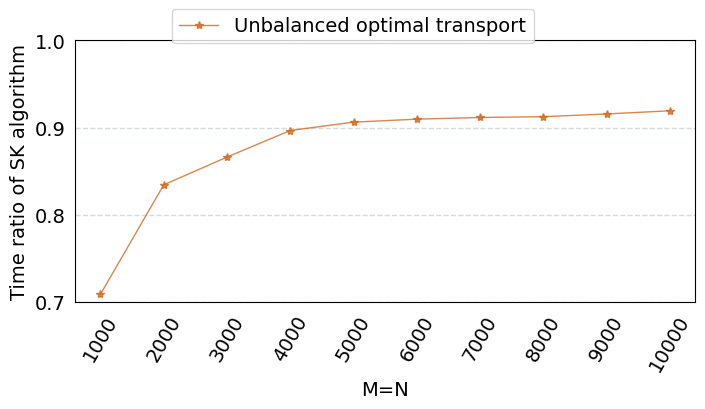

Generate this figure with matplotlib:
import numpy as np
from matplotlib import pyplot as plt

plt.rc('font', family='Times New Roman', size=14)

def draw_line_chart():
	
	fig = plt.figure(figsize=(8,3.4))

	ax = fig.add_subplot(1,1,1)
	x = [1,2,3,4,5,6,7,8,9,10]
	y1 = [20.838/29.393,29.499/35.357,72.262/83.430,1335.234/1489.220,2174.576/2399.764
	     ,3040.592/3342.745,4125.542/4525.978,5372.677/5888.385,6766.068/7390.062,8273.630/9000.827]
	plt.plot(x,y1,'*-',alpha=0.8,color = 'chocolate',linewidth=1,label='Unbalanced optimal transport')
	plt.xlim(0.6,10.4)
	plt.ylim(0.7,1)
	ax.tick_params(left=False, bottom=False)
	plt.xticks(x, [1000, 2000, 3000, 4000, 5000, 6000, 7000, 8000, 9000, 10000], rotation=60)
	plt.xlabel("M=N")
	plt.ylabel("Time ratio of SK algorithm",labelpad=4)
	plt.grid(color='#95a5a6',linestyle='--', linewidth=1 ,axis='y',alpha=0.4)
	lines, labels = fig.axes[-1].get_legend_handles_labels()
	fig.legend(lines, labels, loc = 'upper center',ncol=3)

	plt.show()
	
draw_line_chart()